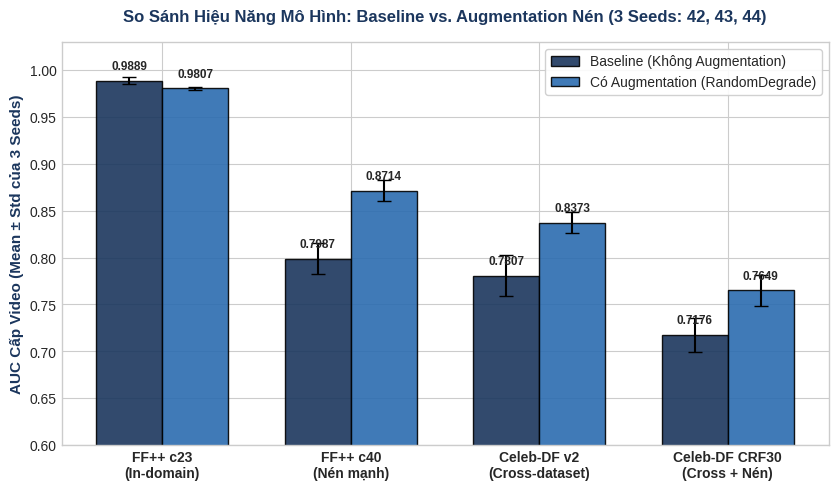
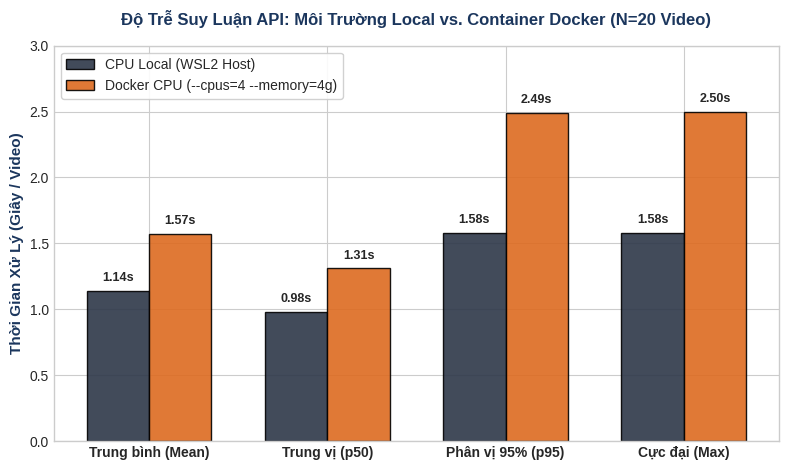

The matplotlib source for these figures, in order:
import os
import matplotlib
matplotlib.use('Agg')
import matplotlib.pyplot as plt
import numpy as np
import pandas as pd

os.makedirs('reports/figures', exist_ok=True)

# 1. Chart AUC comparison
datasets = ['FF++ c23\n(In-domain)', 'FF++ c40\n(Nén mạnh)', 'Celeb-DF v2\n(Cross-dataset)', 'Celeb-DF CRF30\n(Cross + Nén)']
baseline_means = [0.9889, 0.7987, 0.7807, 0.7176]
baseline_stds  = [0.0042, 0.0163, 0.0215, 0.0183]

aug_means = [0.9807, 0.8714, 0.8373, 0.7649]
aug_stds  = [0.0015, 0.0113, 0.0111, 0.0161]

x = np.arange(len(datasets))
width = 0.35

plt.style.use('seaborn-v0_8-whitegrid' if 'seaborn-v0_8-whitegrid' in plt.style.available else 'default')
fig, ax = plt.subplots(figsize=(8.5, 5), dpi=300)

rects1 = ax.bar(x - width/2, baseline_means, width, yerr=baseline_stds, label='Baseline (Không Augmentation)',
                color='#1B365D', capsize=5, edgecolor='black', alpha=0.9)
rects2 = ax.bar(x + width/2, aug_means, width, yerr=aug_stds, label='Có Augmentation (RandomDegrade)',
                color='#2B6CB0', capsize=5, edgecolor='black', alpha=0.9)

ax.set_ylabel('AUC Cấp Video (Mean ± Std của 3 Seeds)', fontsize=11, fontweight='bold', color='#1B365D')
ax.set_title('So Sánh Hiệu Năng Mô Hình: Baseline vs. Augmentation Nén (3 Seeds: 42, 43, 44)',
             fontsize=12, fontweight='bold', pad=15, color='#1B365D')
ax.set_xticks(x)
ax.set_xticklabels(datasets, fontsize=10, fontweight='bold')
ax.set_ylim(0.60, 1.03)
ax.axhline(0.5, color='gray', linestyle='--', linewidth=0.8, alpha=0.7)
ax.legend(frameon=True, facecolor='white', framealpha=0.9, fontsize=10)

def autolabel(rects):
    for rect in rects:
        h = rect.get_height()
        ax.annotate(f'{h:.4f}',
                    xy=(rect.get_x() + rect.get_width() / 2, h),
                    xytext=(0, 6), textcoords="offset points",
                    ha='center', va='bottom', fontsize=8.5, fontweight='bold')

autolabel(rects1)
autolabel(rects2)

plt.tight_layout()
chart_auc_path = 'reports/figures/chart_auc_comparison.png'
plt.savefig(chart_auc_path)
plt.close()
print("Đã tạo:", chart_auc_path)

# 2. Chart Latency comparison
# cpu_local: mean=1.14s, p50=0.98s, p95=1.58s, max=1.58s
# docker_cpu: mean=1.57s, p50=1.31s, p95=2.49s, max=2.50s
metrics = ['Trung bình (Mean)', 'Trung vị (p50)', 'Phân vị 95% (p95)', 'Cực đại (Max)']
local_vals = [1.14, 0.98, 1.58, 1.58]
docker_vals = [1.57, 1.31, 2.49, 2.50]

x = np.arange(len(metrics))
fig, ax = plt.subplots(figsize=(8, 4.8), dpi=300)

r1 = ax.bar(x - width/2, local_vals, width, label='CPU Local (WSL2 Host)',
            color='#2D3748', edgecolor='black', alpha=0.9)
r2 = ax.bar(x + width/2, docker_vals, width, label='Docker CPU (--cpus=4 --memory=4g)',
            color='#DD6B20', edgecolor='black', alpha=0.9)

ax.set_ylabel('Thời Gian Xử Lý (Giây / Video)', fontsize=11, fontweight='bold', color='#1B365D')
ax.set_title('Độ Trễ Suy Luận API: Môi Trường Local vs. Container Docker (N=20 Video)',
             fontsize=12, fontweight='bold', pad=15, color='#1B365D')
ax.set_xticks(x)
ax.set_xticklabels(metrics, fontsize=10, fontweight='bold')
ax.set_ylim(0, 3.0)
ax.legend(frameon=True, facecolor='white', framealpha=0.9, fontsize=10)

def autolabel_lat(rects):
    for rect in rects:
        h = rect.get_height()
        ax.annotate(f'{h:.2f}s',
                    xy=(rect.get_x() + rect.get_width() / 2, h),
                    xytext=(0, 5), textcoords="offset points",
                    ha='center', va='bottom', fontsize=9, fontweight='bold')

autolabel_lat(r1)
autolabel_lat(r2)

plt.tight_layout()
chart_lat_path = 'reports/figures/chart_latency.png'
plt.savefig(chart_lat_path)
plt.close()
print("Đã tạo:", chart_lat_path)
